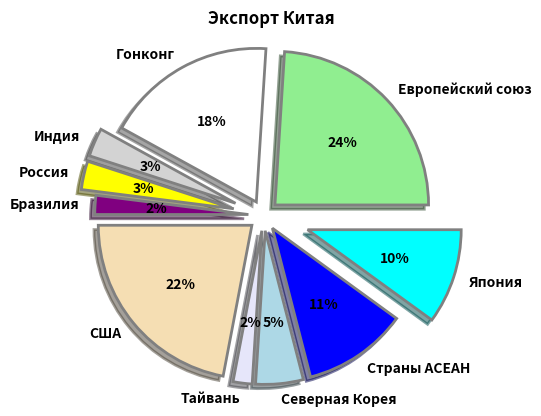

Reproduce this figure in Python.
import numpy as np
import matplotlib.pyplot as plt

labels= ['США', 'Тайвань', 'Северная Корея', 'Страны АСЕАН', 'Япония', 'Европейский союз',
         'Гонконг', 'Индия', 'Россия', 'Бразилия']
sizes = [22, 2, 5, 11, 10, 24, 18, 3, 3, 2]
explode = [0.1, 0.1, 0.1, 0.1, 0.3,  0.1, 0.1, 0.2, 0.2, 0.1]
colors = ['wheat', 'lavender', 'lightblue', 'blue', 'cyan', 'lightgreen', 'white', 'lightgray', 'yellow', 'purple']
# wedgeprops=dict(width=0.6) круг в нутри
# wedgeprops={'lw':0.2, 'ls':'-','edgecolor':"k"
wedge_props = {'linewidth': 2, 'edgecolor': 'gray'}
text_props = {'weight': 'bold'}
fig, ax = plt.subplots()
ax.pie(sizes, labels=labels, explode=explode, shadow=True, autopct='%1.f%%', colors=colors,
       startangle=180,  wedgeprops=wedge_props, textprops=text_props) # rotatelabels=True,
ax.set_title('Экспорт Китая', fontweight='bold')

ax.axis('equal')
plt.show()
